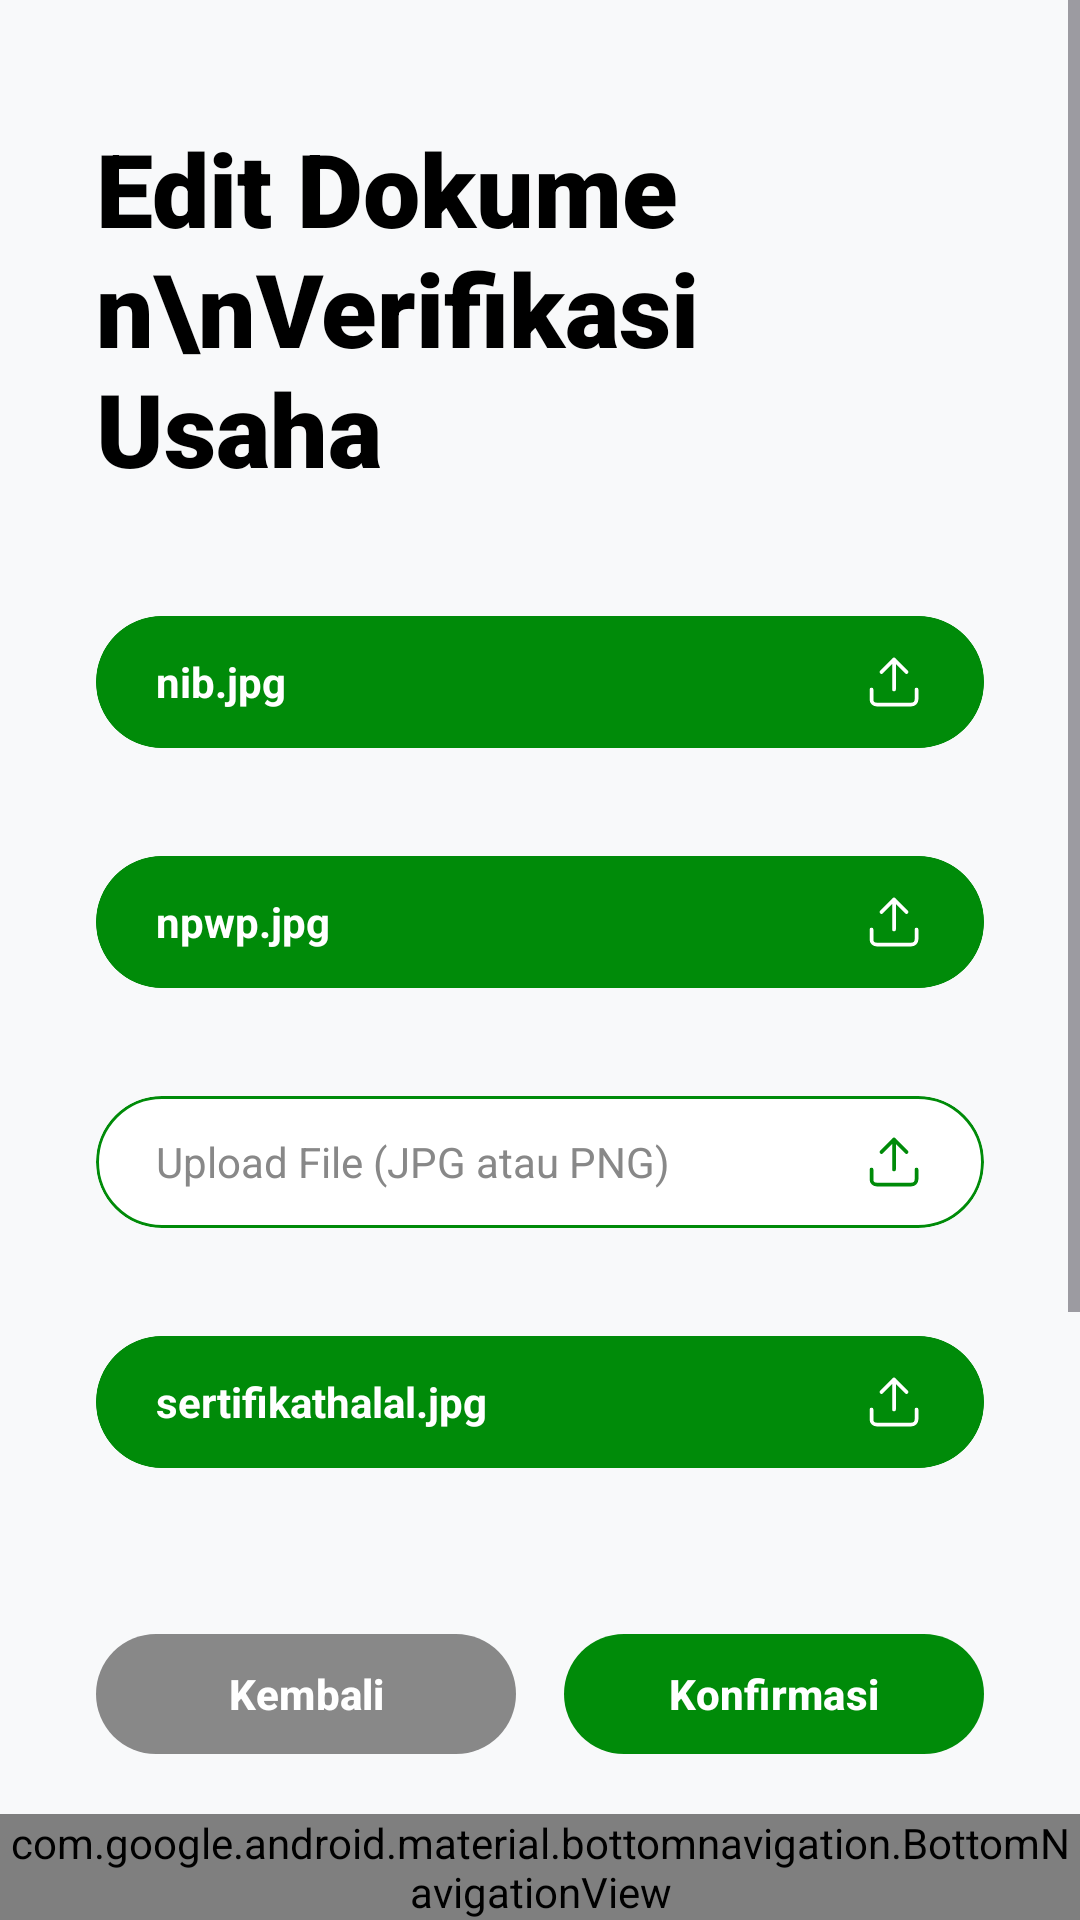

The Android layout XML behind this screen, and the referenced resources:
<!-- AndroidManifest.xml: application theme Theme.Wertugo -->
<!-- res/layout/activity_umkm_edit_documents.xml -->
<?xml version="1.0" encoding="utf-8"?>
<androidx.constraintlayout.widget.ConstraintLayout
    xmlns:android="http://schemas.android.com/apk/res/android"
    xmlns:app="http://schemas.android.com/apk/res-auto"
    xmlns:tools="http://schemas.android.com/tools"
    android:layout_width="match_parent"
    android:layout_height="match_parent"
    android:background="#F8F9FA"
    tools:context=".UmkmEditDocumentsActivity">

    <ScrollView
        android:layout_width="match_parent"
        android:layout_height="0dp"
        android:fillViewport="true"
        app:layout_constraintTop_toTopOf="parent"
        app:layout_constraintBottom_toTopOf="@id/layout_buttons_action">

        <LinearLayout
            android:layout_width="match_parent"
            android:layout_height="wrap_content"
            android:orientation="vertical"
            android:paddingHorizontal="32dp"
            android:paddingVertical="40dp">

            <TextView
                android:layout_width="match_parent"
                android:layout_height="wrap_content"
                android:text="Edit Dokumen\nVerifikasi Usaha"
                android:textColor="@color/black"
                android:textSize="34sp"
                android:textStyle="bold"
                android:fontFamily="sans-serif-black"
                android:layout_marginBottom="32dp" />

            <TextView android:text="Nomor Induk Berusaha (NIB)" android:textColor="@color/black" android:textSize="12sp" android:textStyle="bold" />
            <com.google.android.material.card.MaterialCardView
                android:id="@+id/btn_upload_nib"
                android:layout_width="match_parent"
                android:layout_height="44dp"
                android:layout_marginTop="8dp"
                app:cardCornerRadius="22dp"
                app:cardBackgroundColor="#008B09"
                app:cardElevation="0dp"
                app:strokeColor="#008B09"
                app:strokeWidth="1dp">
                <RelativeLayout android:layout_width="match_parent" android:layout_height="match_parent" android:paddingHorizontal="20dp">
                    <TextView android:id="@+id/tv_nib_filename" android:text="nib.jpg" android:textColor="#FFFFFF" android:textStyle="bold" android:textSize="14sp" android:layout_centerVertical="true" android:layout_width="wrap_content" android:layout_height="wrap_content"/>
                    <ImageView android:layout_width="20dp" android:layout_height="20dp" android:src="@drawable/ic_upload" app:tint="#FFFFFF" android:layout_alignParentEnd="true" android:layout_centerVertical="true"/>
                </RelativeLayout>
            </com.google.android.material.card.MaterialCardView>
            <TextView android:text="Scan Nomor Induk Berusaha" android:textColor="#888888" android:textSize="11sp" android:layout_marginTop="4dp" android:layout_marginBottom="24dp"/>

            <TextView android:text="Nomor Pokok Wajib Pajak (NPWP)" android:textColor="@color/black" android:textSize="12sp" android:textStyle="bold" />
            <com.google.android.material.card.MaterialCardView
                android:id="@+id/btn_upload_npwp"
                android:layout_width="match_parent"
                android:layout_height="44dp"
                android:layout_marginTop="8dp"
                app:cardCornerRadius="22dp"
                app:cardBackgroundColor="#008B09"
                app:cardElevation="0dp"
                app:strokeColor="#008B09"
                app:strokeWidth="1dp">
                <RelativeLayout android:layout_width="match_parent" android:layout_height="match_parent" android:paddingHorizontal="20dp">
                    <TextView android:id="@+id/tv_npwp_filename" android:text="npwp.jpg" android:textColor="#FFFFFF" android:textStyle="bold" android:textSize="14sp" android:layout_centerVertical="true" android:layout_width="wrap_content" android:layout_height="wrap_content"/>
                    <ImageView android:layout_width="20dp" android:layout_height="20dp" android:src="@drawable/ic_upload" app:tint="#FFFFFF" android:layout_alignParentEnd="true" android:layout_centerVertical="true"/>
                </RelativeLayout>
            </com.google.android.material.card.MaterialCardView>
            <TextView android:text="Scan Nomor Pokok Wajib Pajak (NPWP)" android:textColor="#888888" android:textSize="11sp" android:layout_marginTop="4dp" android:layout_marginBottom="24dp"/>

            <TextView android:text="Dokumen Legalitas Bangunan" android:textColor="@color/black" android:textSize="12sp" android:textStyle="bold" />
            <com.google.android.material.card.MaterialCardView
                android:id="@+id/btn_upload_legalitas"
                android:layout_width="match_parent"
                android:layout_height="44dp"
                android:layout_marginTop="8dp"
                app:cardCornerRadius="22dp"
                app:cardBackgroundColor="@color/white"
                app:cardElevation="0dp"
                app:strokeColor="#008B09"
                app:strokeWidth="1dp">
                <RelativeLayout android:layout_width="match_parent" android:layout_height="match_parent" android:paddingHorizontal="20dp">
                    <TextView android:id="@+id/tv_legalitas_filename" android:text="Upload File (JPG atau PNG)" android:textColor="#888888" android:textSize="14sp" android:layout_centerVertical="true" android:layout_width="wrap_content" android:layout_height="wrap_content"/>
                    <ImageView android:layout_width="20dp" android:layout_height="20dp" android:src="@drawable/ic_upload" app:tint="#008B09" android:layout_alignParentEnd="true" android:layout_centerVertical="true"/>
                </RelativeLayout>
            </com.google.android.material.card.MaterialCardView>
            <TextView android:text="Scan Dokumen Legalitas Bangunan (Abaikan jika belum ada)" android:textColor="#888888" android:textSize="11sp" android:layout_marginTop="4dp" android:layout_marginBottom="24dp"/>

            <TextView android:text="Sertifikat Halal" android:textColor="@color/black" android:textSize="12sp" android:textStyle="bold" />
            <com.google.android.material.card.MaterialCardView
                android:id="@+id/btn_upload_halal"
                android:layout_width="match_parent"
                android:layout_height="44dp"
                android:layout_marginTop="8dp"
                app:cardCornerRadius="22dp"
                app:cardBackgroundColor="#008B09"
                app:cardElevation="0dp"
                app:strokeColor="#008B09"
                app:strokeWidth="1dp">
                <RelativeLayout android:layout_width="match_parent" android:layout_height="match_parent" android:paddingHorizontal="20dp">
                    <TextView android:id="@+id/tv_halal_filename" android:text="sertifikathalal.jpg" android:textColor="#FFFFFF" android:textStyle="bold" android:textSize="14sp" android:layout_centerVertical="true" android:layout_width="wrap_content" android:layout_height="wrap_content"/>
                    <ImageView android:layout_width="20dp" android:layout_height="20dp" android:src="@drawable/ic_upload" app:tint="#FFFFFF" android:layout_alignParentEnd="true" android:layout_centerVertical="true"/>
                </RelativeLayout>
            </com.google.android.material.card.MaterialCardView>
            <TextView android:text="Scan Sertifikat Halal (Abaikan jika belum atau tidak ada)" android:textColor="#888888" android:textSize="11sp" android:layout_marginTop="4dp" android:layout_marginBottom="24dp"/>

            <TextView android:text="Sertifikat Usaha Pariwisata" android:textColor="@color/black" android:textSize="12sp" android:textStyle="bold" />
            <com.google.android.material.card.MaterialCardView
                android:id="@+id/btn_upload_pariwisata"
                android:layout_width="match_parent"
                android:layout_height="44dp"
                android:layout_marginTop="8dp"
                app:cardCornerRadius="22dp"
                app:cardBackgroundColor="@color/white"
                app:cardElevation="0dp"
                app:strokeColor="#008B09"
                app:strokeWidth="1dp">
                <RelativeLayout android:layout_width="match_parent" android:layout_height="match_parent" android:paddingHorizontal="20dp">
                    <TextView android:id="@+id/tv_pariwisata_filename" android:text="Upload File (JPG atau PNG)" android:textColor="#888888" android:textSize="14sp" android:layout_centerVertical="true" android:layout_width="wrap_content" android:layout_height="wrap_content"/>
                    <ImageView android:layout_width="20dp" android:layout_height="20dp" android:src="@drawable/ic_upload" app:tint="#008B09" android:layout_alignParentEnd="true" android:layout_centerVertical="true"/>
                </RelativeLayout>
            </com.google.android.material.card.MaterialCardView>
            <TextView android:text="Scan Sertifikat Usaha Pariwisata (Abaikan jika belum ada)" android:textColor="#888888" android:textSize="11sp" android:layout_marginTop="4dp" android:layout_marginBottom="16dp"/>

        </LinearLayout>
    </ScrollView>

    <LinearLayout
        android:id="@+id/layout_buttons_action"
        android:layout_width="match_parent"
        android:layout_height="wrap_content"
        android:orientation="horizontal"
        android:paddingHorizontal="32dp"
        android:paddingVertical="16dp"
        android:weightSum="2"
        android:background="#F8F9FA"
        app:layout_constraintBottom_toTopOf="@id/bottom_nav_view">

        <com.google.android.material.button.MaterialButton
            android:id="@+id/btn_edit_docs_back"
            android:layout_width="0dp"
            android:layout_height="48dp"
            android:layout_weight="1"
            android:layout_marginEnd="8dp"
            android:text="Kembali"
            android:textColor="@color/white"
            android:textStyle="bold"
            app:backgroundTint="#888888"
            app:cornerRadius="24dp" />

        <com.google.android.material.button.MaterialButton
            android:id="@+id/btn_edit_docs_confirm"
            android:layout_width="0dp"
            android:layout_height="48dp"
            android:layout_weight="1"
            android:layout_marginStart="8dp"
            android:text="Konfirmasi"
            android:textColor="@color/white"
            android:textStyle="bold"
            app:backgroundTint="#008B09"
            app:cornerRadius="24dp" />
    </LinearLayout>

    <include
        android:id="@+id/bottom_nav_view"
        layout="@layout/layout_bottom_nav"
        android:layout_width="match_parent"
        android:layout_height="wrap_content"
        app:layout_constraintBottom_toBottomOf="parent" />

</androidx.constraintlayout.widget.ConstraintLayout>
<!-- res/layout/layout_bottom_nav.xml (included above) -->
<?xml version="1.0" encoding="utf-8"?>
<com.google.android.material.bottomnavigation.BottomNavigationView
    xmlns:android="http://schemas.android.com/apk/res/android"
    xmlns:app="http://schemas.android.com/apk/res-auto"
    android:id="@+id/bottom_navigation"
    android:layout_width="match_parent"
    android:layout_height="wrap_content"
    android:background="@color/wtg_primary_green"
    app:itemIconTint="@color/white"
    app:itemTextColor="@color/white"
    app:menu="@menu/menu_bottom_nav_umkm" />
<!-- resources referenced by this layout -->
<resources>
  <color name="black">#000000</color>
  <color name="white">#FFFFFF</color>
  <color name="wtg_primary_green">#008B09</color>
  <!-- drawable ic_upload (drawable) -->
  <?xml version="1.0" encoding="utf-8"?>
  <vector xmlns:android="http://schemas.android.com/apk/res/android"
      android:width="24dp"
      android:height="24dp"
      android:viewportWidth="24"
      android:viewportHeight="24">
  
      <path
          android:fillColor="#00000000"
          android:strokeColor="#111111"
          android:strokeWidth="1.5"
          android:strokeLineCap="round"
          android:strokeLineJoin="round"
          android:pathData="M21 15v4a2 2 0 0 1-2 2H5a2 2 0 0 1-2-2v-4M17 8l-5-5-5 5M12 3v12" />
  </vector>
  <style name="Theme.Wertugo" parent="Base.Theme.Wertugo" />
  <style name="Base.Theme.Wertugo" parent="Theme.Material3.DayNight.NoActionBar">
          
          
      </style>
</resources>
